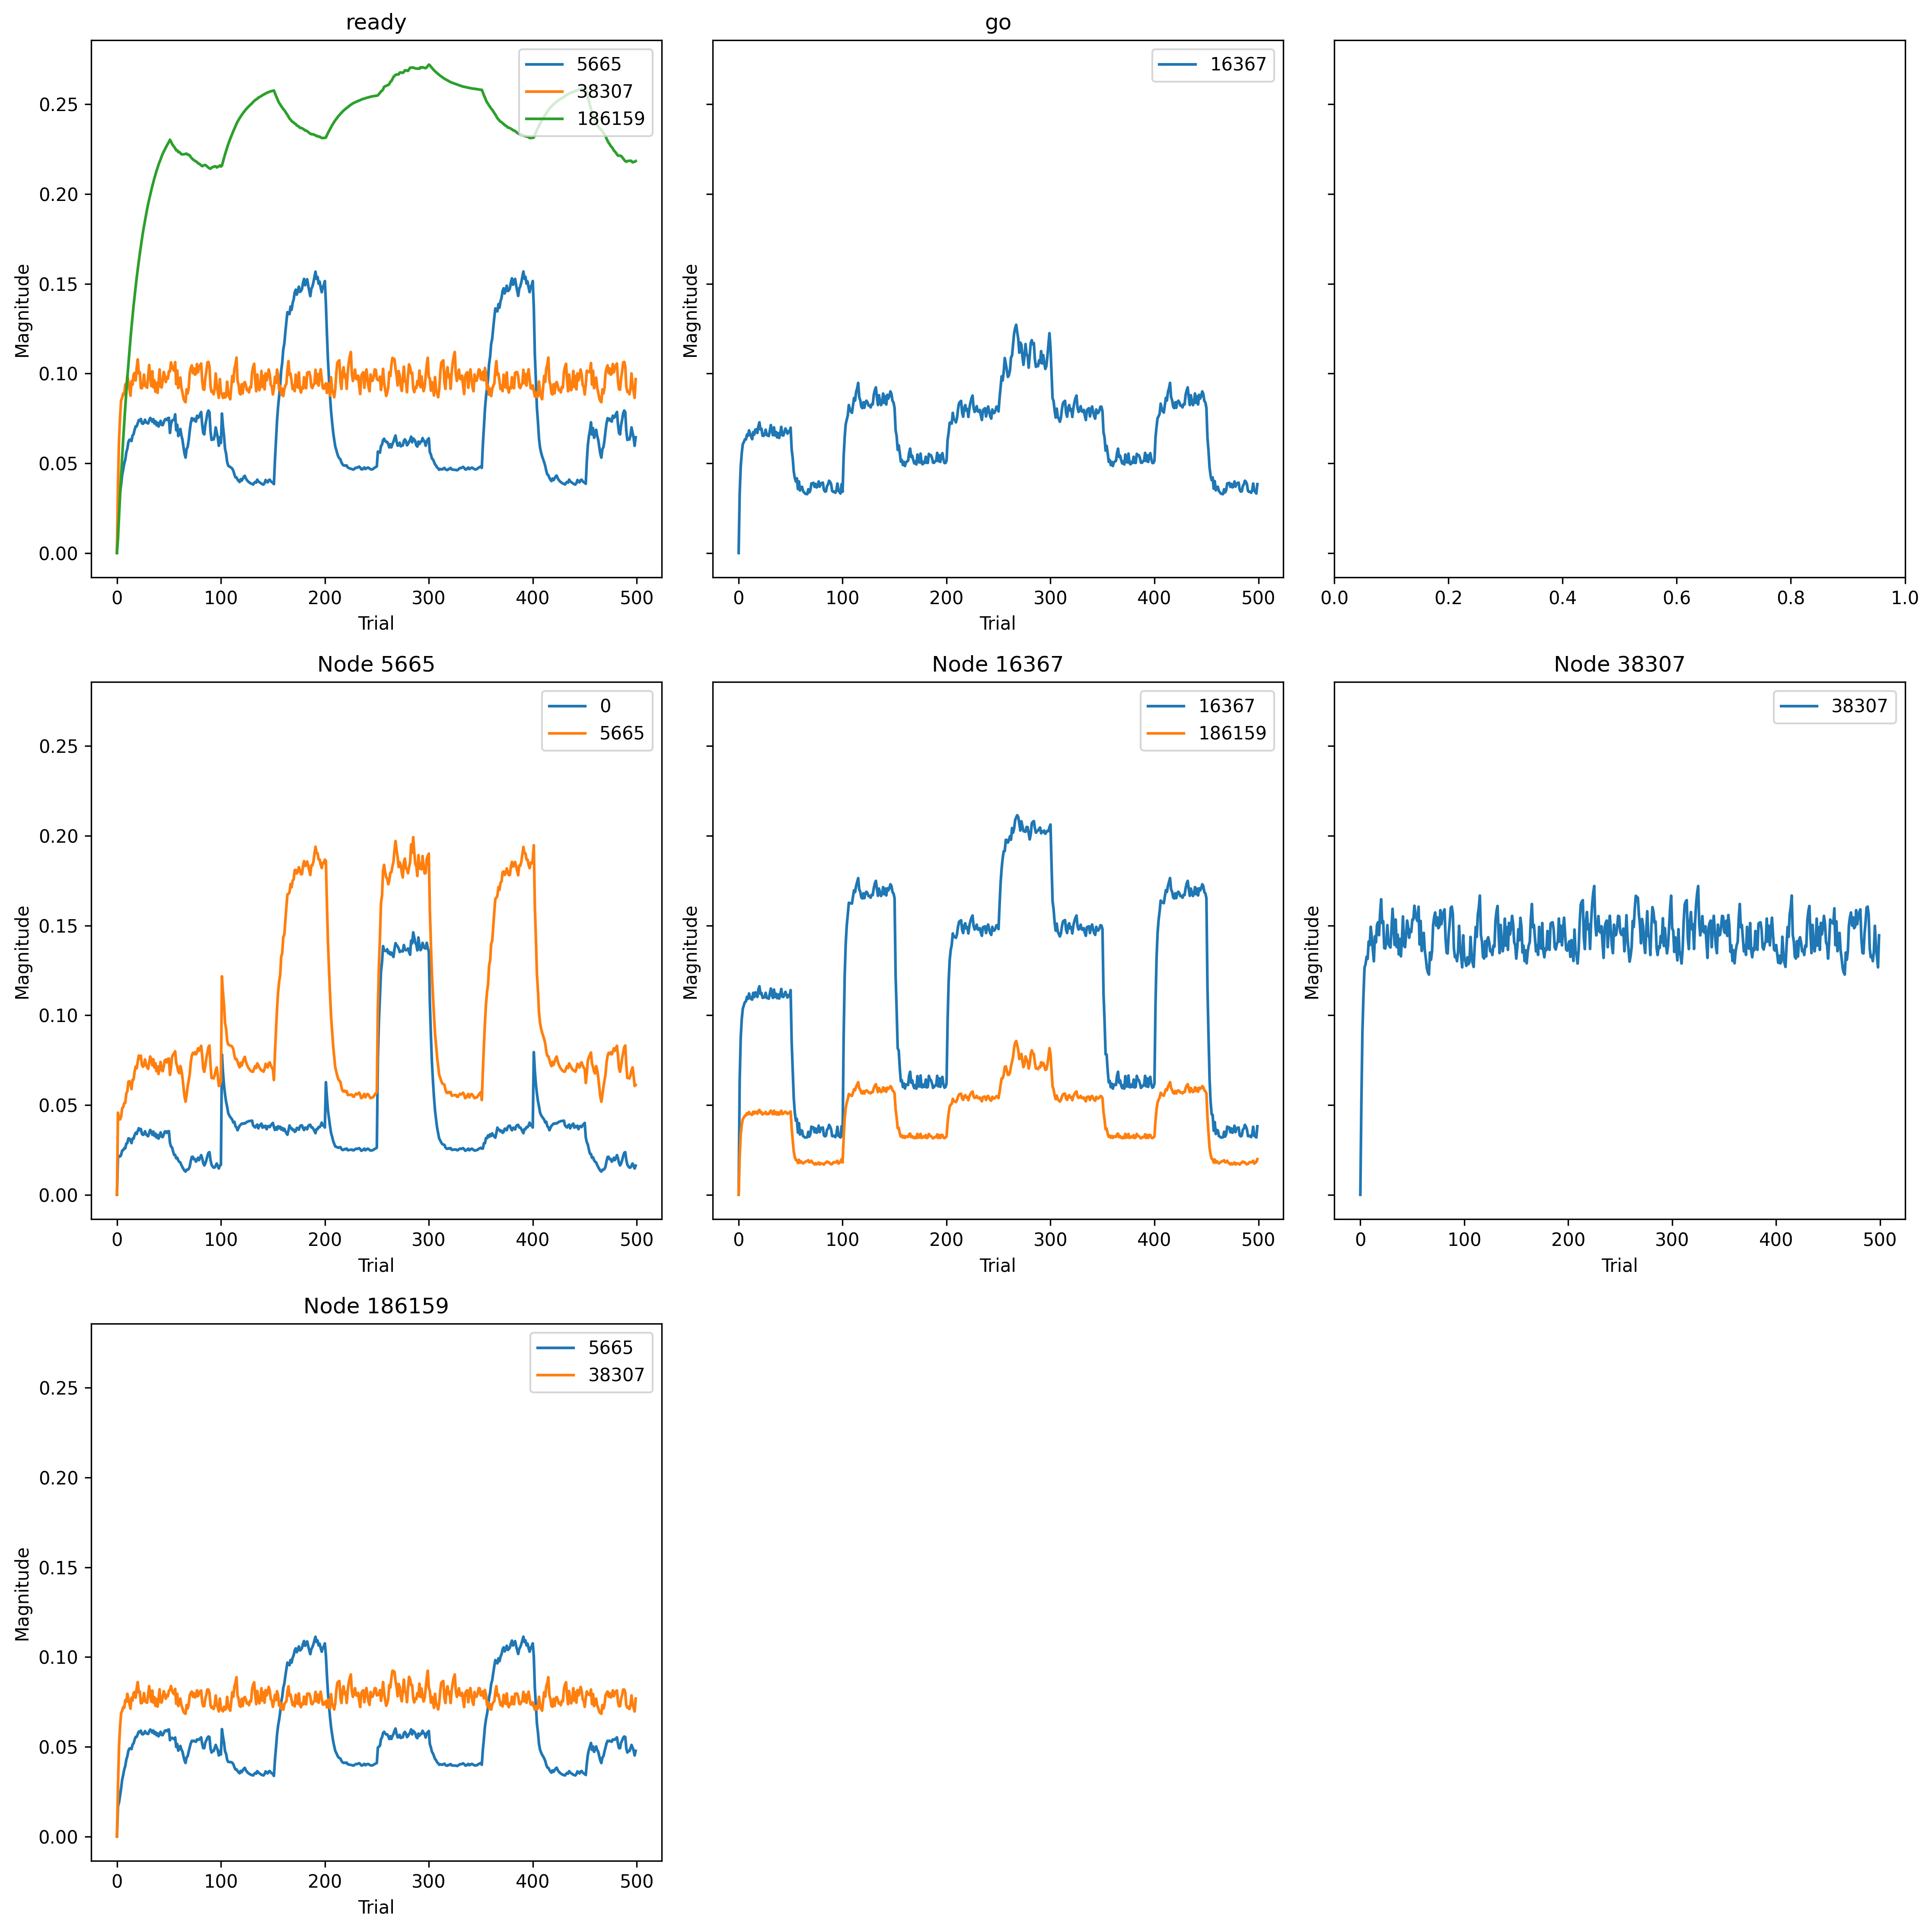

The data file committed next to this chart (first rows):
, trial, prior_node, posterior_node, weight
0, 0, 5665, 0, 0.0
1, 0, -1, 5665, 0.0
2, 0, 5665, 5665, 0.0
3, 0, 186159, 5665, 0.0
4, 0, 16367, 16367, 0.0
5, 0, -2, 16367, 0.0
6, 0, -1, 38307, 0.0
7, 0, 38307, 38307, 0.0
8, 0, 186159, 38307, 0.0
9, 0, -1, 186159, 0.0
10, 0, 16367, 186159, 0.0
11, 1, 5665, 0, 0.02418
12, 1, -1, 5665, 0.03788
13, 1, 5665, 5665, 0.06116
14, 1, 186159, 5665, 0.02272
15, 1, 16367, 16367, 0.111
16, 1, -2, 16367, 0.05763
17, 1, -1, 38307, 0.03881
18, 1, 38307, 38307, 0.05219
19, 1, 186159, 38307, 0.02897
20, 1, -1, 186159, 0.01471
21, 1, 16367, 186159, 0.03806
22, 2, 5665, 0, 0.02331
23, 2, -1, 5665, 0.03987
24, 2, 5665, 5665, 0.05606
25, 2, 186159, 5665, 0.02537
26, 2, 16367, 16367, 0.1518
27, 2, -2, 16367, 0.08369
28, 2, -1, 38307, 0.06405
29, 2, 38307, 38307, 0.09226
30, 2, 186159, 38307, 0.0512
31, 2, -1, 186159, 0.03719
32, 2, 16367, 186159, 0.0606
33, 3, 5665, 0, 0.02352
34, 3, -1, 5665, 0.04518
35, 3, 5665, 5665, 0.05614
36, 3, 186159, 5665, 0.03047
37, 3, 16367, 16367, 0.1699
38, 3, -2, 16367, 0.09657
39, 3, -1, 38307, 0.07691
40, 3, 38307, 38307, 0.1128
41, 3, 186159, 38307, 0.06218
42, 3, -1, 186159, 0.05811
43, 3, 16367, 186159, 0.07069
44, 4, 5665, 0, 0.02443
45, 4, -1, 5665, 0.05093
46, 4, 5665, 5665, 0.05814
47, 4, 186159, 5665, 0.03578
48, 4, 16367, 16367, 0.1798
49, 4, -2, 16367, 0.1053
50, 4, -1, 38307, 0.08646
51, 4, 38307, 38307, 0.1286
52, 4, 186159, 38307, 0.06987
53, 4, -1, 186159, 0.07785
54, 4, 16367, 186159, 0.0761
55, 5, 5665, 0, 0.02713
56, 5, -1, 5665, 0.05825
57, 5, 5665, 5665, 0.06449
58, 5, 186159, 5665, 0.04222
59, 5, 16367, 16367, 0.1831
... 5,440 more rows
